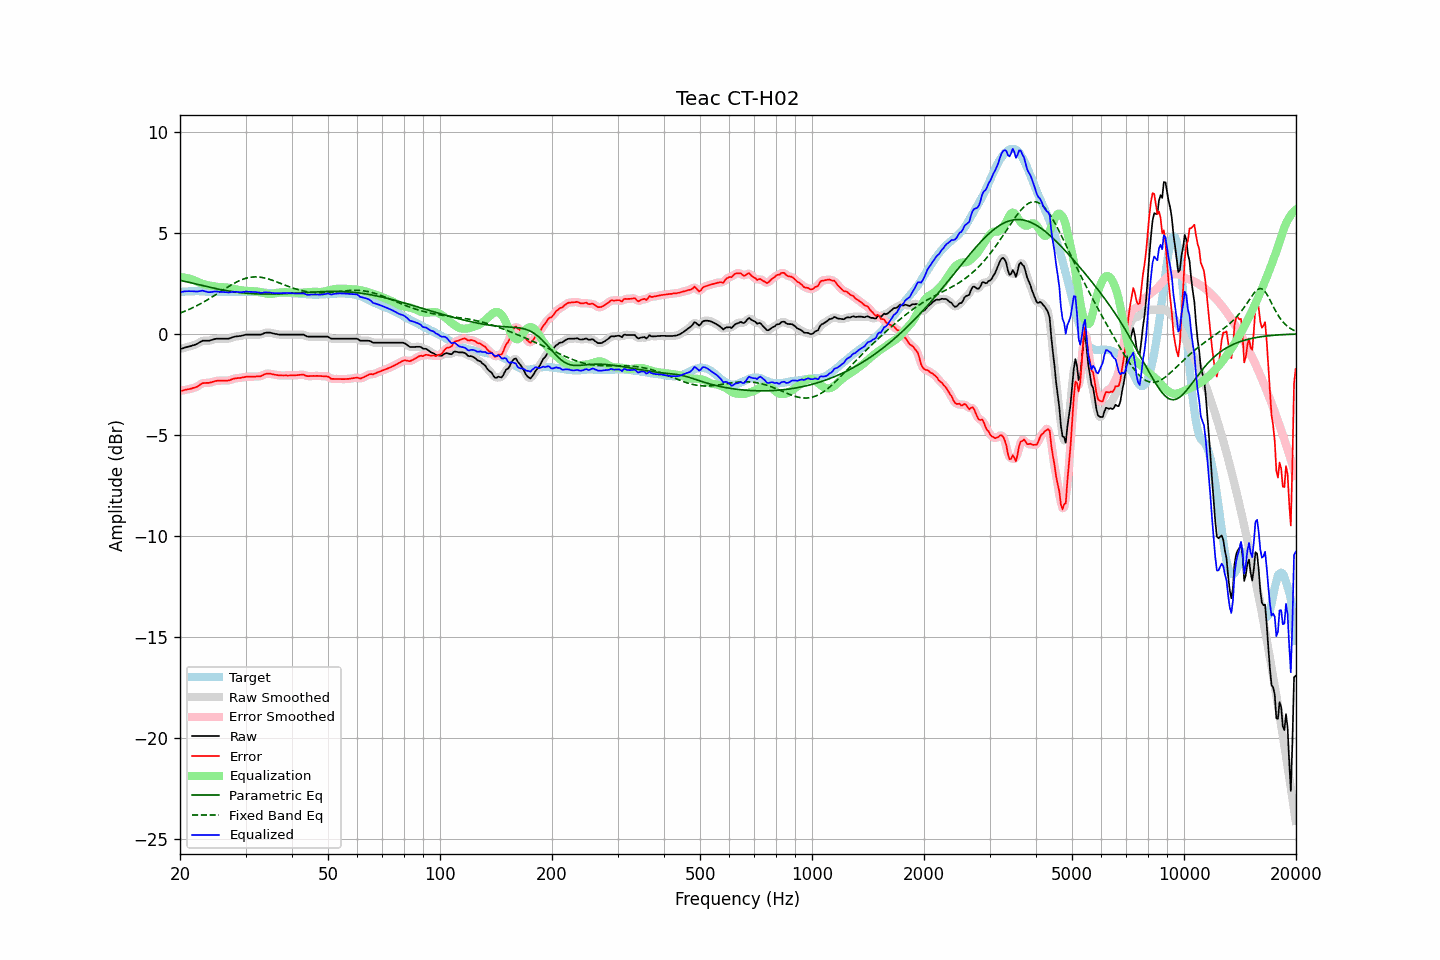

Data behind this chart, as committed beside it:
frequency, raw, error, smoothed, error_smoothed, equalization, parametric_eq, fixed_band_eq, equalized_raw, equalized_smoothed, target
20.00, -0.75, -2.82, -0.75, -2.82, 2.81, 2.65, 1.03, 2.06, 2.06, 2.07
20.20, -0.73, -2.81, -0.72, -2.81, 2.80, 2.63, 1.06, 2.08, 2.08, 2.08
20.40, -0.71, -2.80, -0.70, -2.79, 2.80, 2.62, 1.09, 2.09, 2.09, 2.09
20.61, -0.68, -2.77, -0.68, -2.78, 2.78, 2.60, 1.12, 2.11, 2.10, 2.09
20.81, -0.66, -2.76, -0.66, -2.76, 2.77, 2.58, 1.16, 2.11, 2.11, 2.10
21.02, -0.64, -2.74, -0.64, -2.74, 2.75, 2.56, 1.19, 2.11, 2.11, 2.10
21.23, -0.62, -2.73, -0.62, -2.73, 2.73, 2.54, 1.23, 2.11, 2.11, 2.11
21.44, -0.60, -2.71, -0.59, -2.70, 2.71, 2.53, 1.26, 2.11, 2.11, 2.11
21.66, -0.57, -2.68, -0.57, -2.68, 2.68, 2.51, 1.30, 2.11, 2.11, 2.11
21.87, -0.55, -2.66, -0.54, -2.66, 2.65, 2.49, 1.34, 2.10, 2.10, 2.11
22.09, -0.52, -2.64, -0.51, -2.63, 2.61, 2.47, 1.38, 2.10, 2.10, 2.12
22.31, -0.48, -2.60, -0.47, -2.59, 2.57, 2.45, 1.42, 2.10, 2.10, 2.12
22.54, -0.43, -2.54, -0.43, -2.54, 2.54, 2.43, 1.46, 2.11, 2.11, 2.11
22.76, -0.39, -2.49, -0.38, -2.49, 2.51, 2.41, 1.50, 2.12, 2.13, 2.10
22.99, -0.34, -2.44, -0.35, -2.45, 2.48, 2.39, 1.55, 2.14, 2.13, 2.10
23.22, -0.34, -2.44, -0.33, -2.43, 2.45, 2.37, 1.59, 2.12, 2.12, 2.10
23.45, -0.34, -2.43, -0.33, -2.43, 2.43, 2.35, 1.64, 2.10, 2.10, 2.09
23.69, -0.34, -2.43, -0.34, -2.43, 2.41, 2.33, 1.68, 2.08, 2.08, 2.09
23.92, -0.34, -2.42, -0.33, -2.42, 2.40, 2.32, 1.73, 2.06, 2.07, 2.09
24.16, -0.32, -2.40, -0.32, -2.40, 2.39, 2.30, 1.78, 2.07, 2.07, 2.09
24.40, -0.30, -2.38, -0.29, -2.38, 2.37, 2.28, 1.83, 2.08, 2.08, 2.09
24.65, -0.27, -2.35, -0.27, -2.36, 2.36, 2.26, 1.88, 2.09, 2.09, 2.09
24.89, -0.25, -2.33, -0.25, -2.34, 2.35, 2.25, 1.93, 2.10, 2.10, 2.09
25.14, -0.24, -2.32, -0.24, -2.32, 2.33, 2.23, 1.98, 2.10, 2.09, 2.09
25.39, -0.24, -2.31, -0.23, -2.31, 2.32, 2.21, 2.03, 2.09, 2.09, 2.08
25.65, -0.24, -2.31, -0.24, -2.31, 2.32, 2.20, 2.08, 2.08, 2.08, 2.08
25.91, -0.24, -2.31, -0.24, -2.31, 2.31, 2.18, 2.13, 2.08, 2.08, 2.07
26.16, -0.24, -2.31, -0.24, -2.31, 2.31, 2.17, 2.19, 2.07, 2.07, 2.07
26.43, -0.24, -2.31, -0.24, -2.31, 2.31, 2.15, 2.24, 2.07, 2.07, 2.07
26.69, -0.24, -2.31, -0.24, -2.31, 2.30, 2.14, 2.29, 2.06, 2.06, 2.07
26.96, -0.24, -2.31, -0.23, -2.30, 2.29, 2.13, 2.34, 2.05, 2.06, 2.07
27.23, -0.22, -2.29, -0.21, -2.28, 2.27, 2.11, 2.38, 2.06, 2.06, 2.07
27.50, -0.19, -2.26, -0.19, -2.26, 2.26, 2.10, 2.43, 2.07, 2.07, 2.07
27.77, -0.16, -2.23, -0.16, -2.23, 2.24, 2.09, 2.48, 2.08, 2.08, 2.07
28.05, -0.14, -2.21, -0.14, -2.21, 2.22, 2.08, 2.52, 2.09, 2.08, 2.07
28.33, -0.13, -2.19, -0.12, -2.19, 2.20, 2.07, 2.56, 2.08, 2.08, 2.07
28.62, -0.12, -2.18, -0.12, -2.19, 2.19, 2.06, 2.60, 2.07, 2.07, 2.07
28.90, -0.11, -2.18, -0.11, -2.18, 2.17, 2.05, 2.64, 2.07, 2.06, 2.08
29.19, -0.10, -2.17, -0.09, -2.17, 2.16, 2.04, 2.67, 2.06, 2.07, 2.08
29.48, -0.08, -2.15, -0.07, -2.15, 2.15, 2.03, 2.70, 2.07, 2.07, 2.07
29.78, -0.06, -2.14, -0.06, -2.14, 2.14, 2.02, 2.73, 2.08, 2.08, 2.08
30.08, -0.04, -2.12, -0.04, -2.12, 2.13, 2.02, 2.75, 2.10, 2.09, 2.08
30.38, -0.04, -2.12, -0.04, -2.12, 2.13, 2.01, 2.77, 2.09, 2.09, 2.08
30.68, -0.04, -2.12, -0.03, -2.11, 2.12, 2.00, 2.79, 2.08, 2.09, 2.08
30.99, -0.04, -2.12, -0.04, -2.12, 2.12, 2.00, 2.81, 2.08, 2.08, 2.08
31.30, -0.04, -2.11, -0.04, -2.12, 2.12, 1.99, 2.81, 2.08, 2.08, 2.08
31.61, -0.04, -2.11, -0.04, -2.11, 2.11, 1.99, 2.82, 2.08, 2.08, 2.08
31.93, -0.04, -2.11, -0.04, -2.11, 2.11, 1.98, 2.82, 2.07, 2.07, 2.08
32.24, -0.04, -2.10, -0.04, -2.11, 2.10, 1.98, 2.82, 2.06, 2.06, 2.06
32.57, -0.04, -2.10, -0.04, -2.10, 2.09, 1.98, 2.82, 2.05, 2.05, 2.06
32.89, -0.04, -2.10, -0.03, -2.09, 2.07, 1.98, 2.81, 2.03, 2.04, 2.06
33.22, -0.02, -2.07, -0.01, -2.06, 2.05, 1.97, 2.79, 2.03, 2.04, 2.05
33.55, 0.02, -2.02, 0.02, -2.03, 2.03, 1.97, 2.78, 2.05, 2.05, 2.05
33.89, 0.05, -1.98, 0.05, -1.99, 2.01, 1.97, 2.76, 2.06, 2.05, 2.04
34.23, 0.06, -1.97, 0.06, -1.97, 1.99, 1.97, 2.74, 2.06, 2.06, 2.04
34.57, 0.06, -1.97, 0.07, -1.97, 1.98, 1.97, 2.72, 2.05, 2.05, 2.03
34.92, 0.06, -1.97, 0.06, -1.97, 1.98, 1.97, 2.69, 2.05, 2.04, 2.03
35.27, 0.04, -1.99, 0.04, -1.99, 1.99, 1.97, 2.67, 2.03, 2.03, 2.03
35.62, 0.02, -2.00, 0.03, -2.00, 2.00, 1.97, 2.64, 2.02, 2.02, 2.03
35.97, 0.00, -2.02, 0.01, -2.02, 2.01, 1.97, 2.61, 2.01, 2.02, 2.03
... 635 more rows
